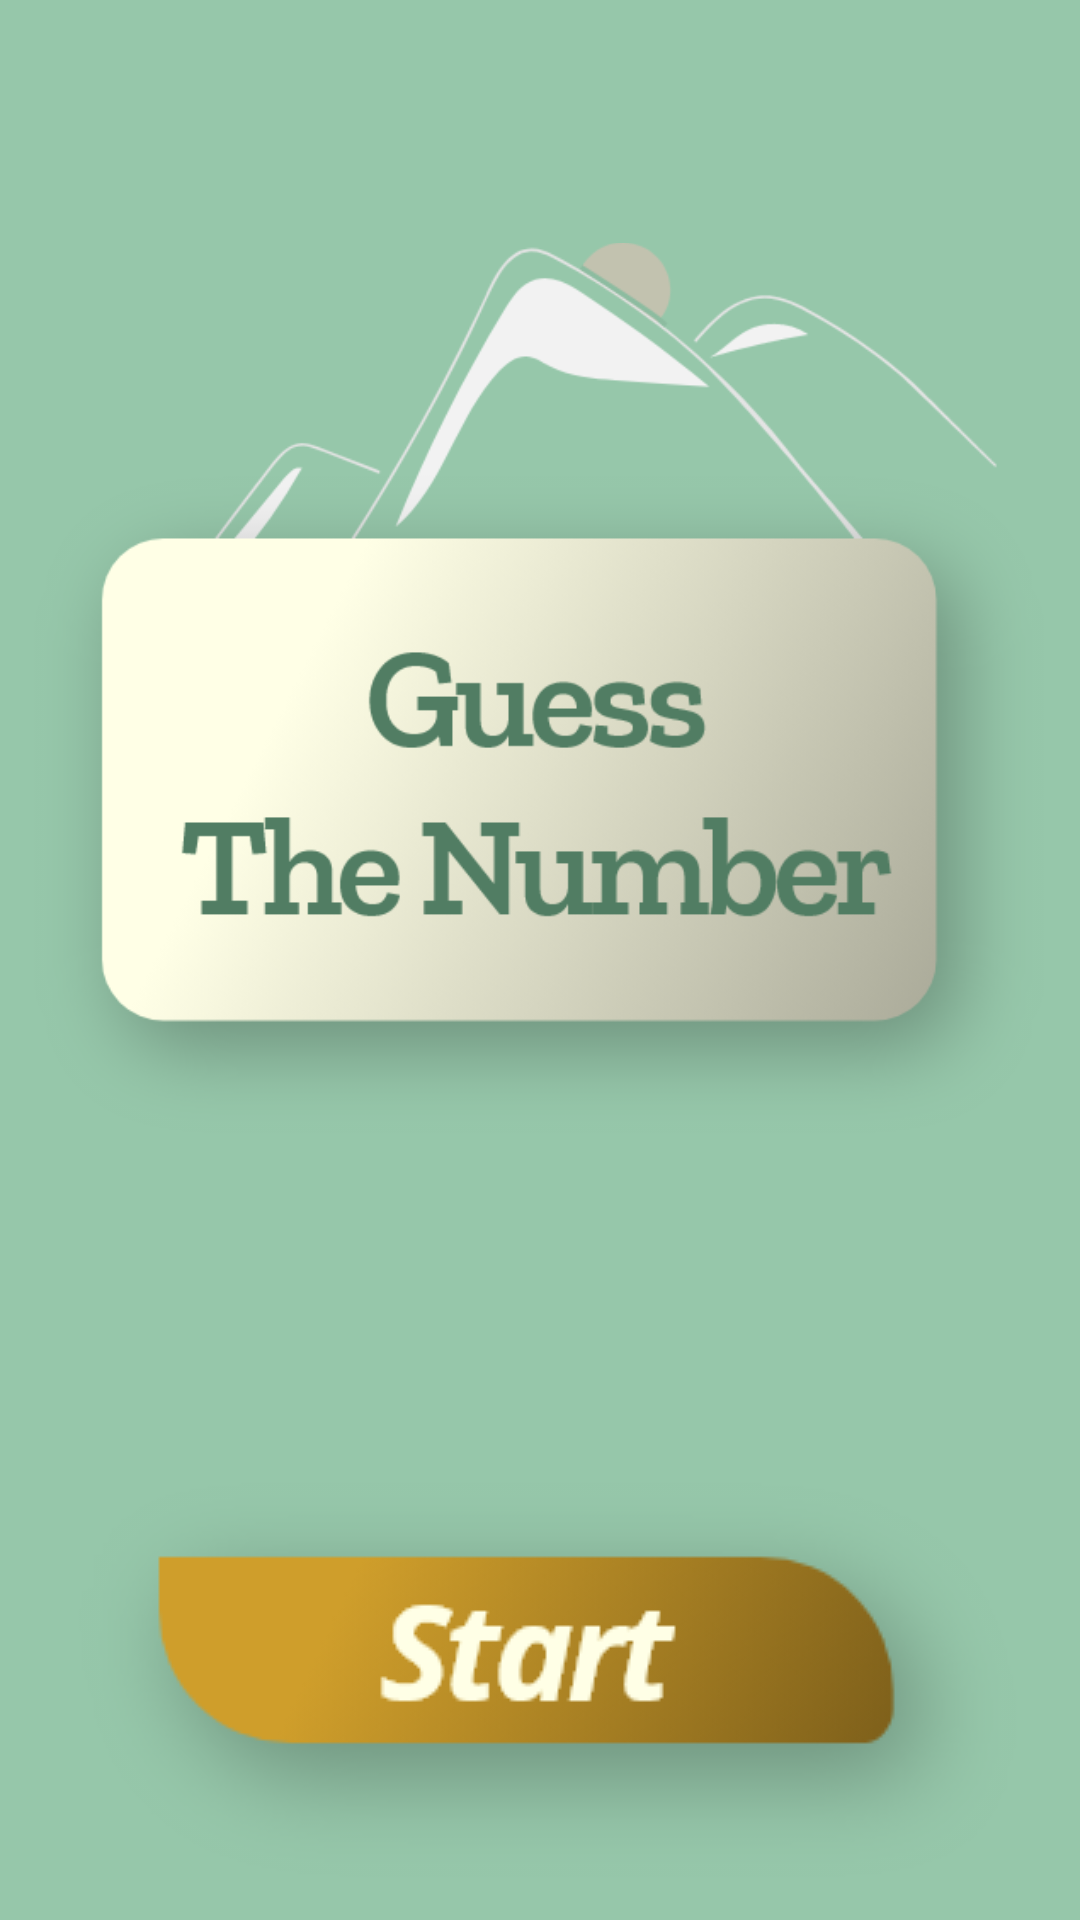

Produce the Android XML layout that renders to this screen, including the resource entries it uses.
<!-- AndroidManifest.xml: application theme Theme.GuessTheNumber -->
<!-- res/layout/fragment_home.xml -->
<?xml version="1.0" encoding="utf-8"?>
<androidx.constraintlayout.widget.ConstraintLayout xmlns:android="http://schemas.android.com/apk/res/android"
    xmlns:app="http://schemas.android.com/apk/res-auto"
    xmlns:tools="http://schemas.android.com/tools"
    android:layout_width="match_parent"
    android:layout_height="match_parent"
    android:background="#96C7AA"
    tools:context=".HomeFragment">

    <ImageView
        android:id="@+id/startButton"
        android:layout_width="wrap_content"
        android:layout_height="wrap_content"
        android:src="@drawable/startbutton"
        app:layout_constraintBottom_toBottomOf="parent"
        app:layout_constraintEnd_toEndOf="parent"
        app:layout_constraintHorizontal_bias="0.692"
        app:layout_constraintStart_toStartOf="parent" />

    <ImageView
        android:id="@+id/imageView2"
        android:layout_width="wrap_content"
        android:layout_height="wrap_content"
        android:layout_marginBottom="11dp"
        android:src="@drawable/logo"
        app:layout_constraintBottom_toTopOf="@+id/startButton"
        app:layout_constraintStart_toStartOf="parent"
        app:layout_constraintTop_toTopOf="parent" />

</androidx.constraintlayout.widget.ConstraintLayout>
<!-- resources referenced by this layout -->
<resources>
  <!-- drawable logo: png bitmap (drawable, 79106 bytes) -->
  <!-- drawable startbutton: png bitmap (drawable, 16041 bytes) -->
  <style name="Theme.GuessTheNumber" parent="Theme.MaterialComponents.DayNight.DarkActionBar">
          
          <item name="colorPrimary">#96C7AA</item>
          <item name="colorPrimaryVariant">#96C7AA</item>
          <item name="colorOnPrimary">#96C7AA</item>
          
          <item name="colorSecondary">@color/teal_200</item>
          <item name="colorSecondaryVariant">@color/teal_700</item>
          <item name="colorOnSecondary">#547349</item>
          
          <item name="android:statusBarColor" tools:targetApi="l">?attr/colorPrimaryVariant</item>
          
          <item name="android:navigationBarColor">#96C7AA</item>
          <item name="windowActionBar">false</item>
          <item name="windowNoTitle">true</item>
      </style>
  <color name="teal_200">#FF03DAC5</color>
  <color name="teal_700">#FF018786</color>
</resources>
